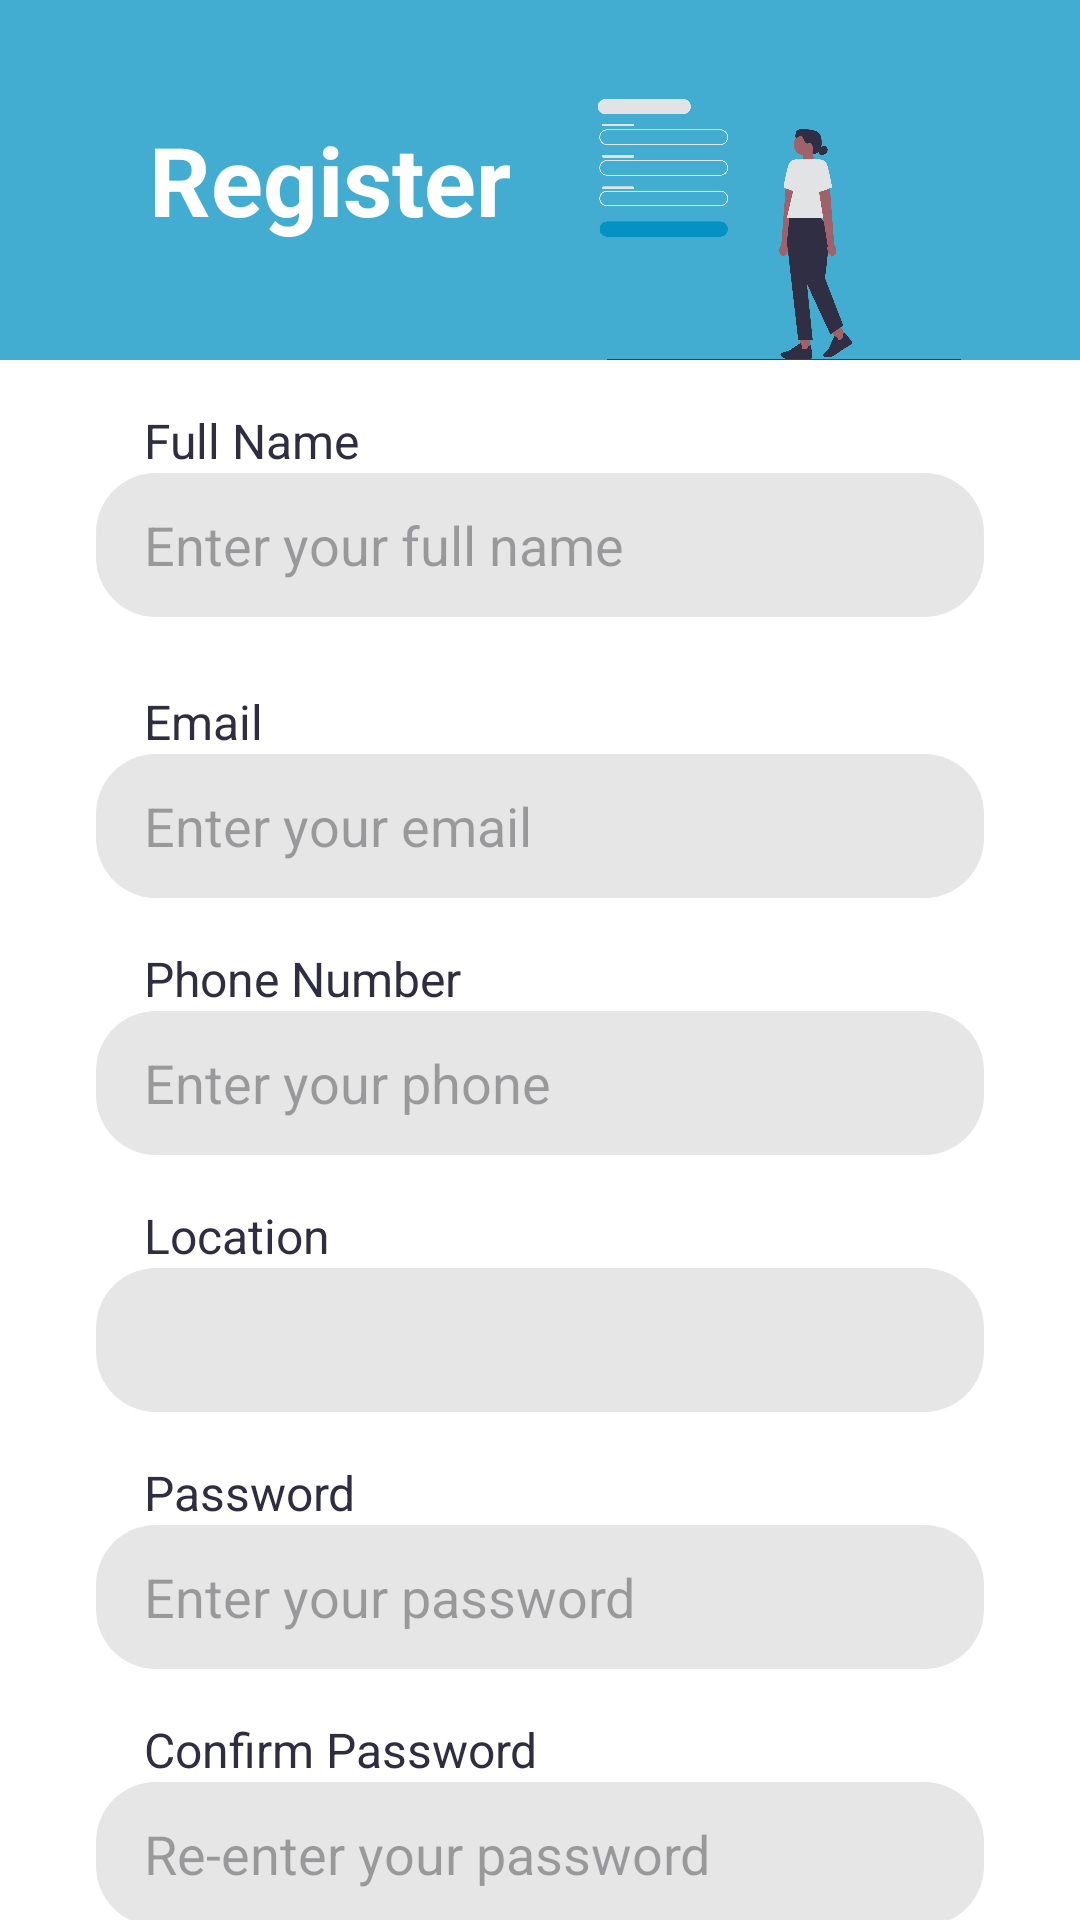

Reconstruct the res/layout file that produces this screen, plus the resources it refers to.
<!-- AndroidManifest.xml: application theme Theme.AlertMate -->
<!-- res/layout/activity_register.xml -->
<?xml version="1.0" encoding="utf-8"?>
<LinearLayout xmlns:android="http://schemas.android.com/apk/res/android"
    xmlns:app="http://schemas.android.com/apk/res-auto"
    android:orientation="vertical"
    android:layout_width="match_parent"
    android:layout_height="match_parent"
    android:gravity="center_horizontal"
    android:background="@color/white">

    
    <FrameLayout
        android:layout_width="match_parent"
        android:layout_height="120dp">

        
        <View
            android:layout_width="match_parent"
            android:layout_height="match_parent"
            android:background="#BF0492C2"/>

        
        <TextView
            android:id="@+id/RegTitle"
            android:layout_width="wrap_content"
            android:layout_height="wrap_content"
            android:text="Register"
            android:textColor="@android:color/white"
            android:textSize="32sp"
            android:textStyle="bold"
            android:layout_gravity="center|center_vertical"
            android:layout_marginRight="70dp"/>

        
        <ImageView
            android:id="@+id/RegImg"
            android:layout_width="145dp"
            android:layout_height="87dp"
            android:src="@drawable/reg_fillin"
            android:layout_gravity="bottom|center_horizontal"
            android:layout_marginLeft="80dp"/>
    </FrameLayout>

    
    <TextView
        android:layout_width="match_parent"
        android:layout_height="wrap_content"
        android:text="Full Name"
        android:textSize="16sp"
        android:layout_marginStart="32dp"
        android:layout_marginTop="16dp"
        android:textColor="#2F2E41"/>
    <EditText
        android:id="@+id/inputFullname"
        android:layout_width="match_parent"
        android:layout_height="48dp"
        android:layout_marginHorizontal="32dp"
        android:background="@drawable/input_field"
        android:hint="Enter your full name"
        android:paddingHorizontal="16dp"
        android:inputType="textPersonName"/>

    
    <TextView
        android:layout_width="match_parent"
        android:layout_height="wrap_content"
        android:text="Email"
        android:textSize="16sp"
        android:layout_marginStart="32dp"
        android:layout_marginTop="24dp"
        android:textColor="#2F2E41"/>
    <EditText
        android:id="@+id/inputEmail"
        android:layout_width="match_parent"
        android:layout_height="48dp"
        android:layout_marginHorizontal="32dp"
        android:background="@drawable/input_field"
        android:hint="Enter your email"
        android:paddingHorizontal="16dp"
        android:inputType="textEmailAddress"/>

    
    <TextView
        android:layout_width="match_parent"
        android:layout_height="wrap_content"
        android:text="Phone Number"
        android:textSize="16sp"
        android:layout_marginStart="32dp"
        android:layout_marginTop="16dp"
        android:textColor="#2F2E41"/>
    <EditText
        android:id="@+id/inputPhone"
        android:layout_width="match_parent"
        android:layout_height="48dp"
        android:layout_marginHorizontal="32dp"
        android:background="@drawable/input_field"
        android:hint="Enter your phone"
        android:paddingHorizontal="16dp"
        android:inputType="phone"/>

    
    <TextView
        android:layout_width="match_parent"
        android:layout_height="wrap_content"
        android:text="Location"
        android:textSize="16sp"
        android:layout_marginStart="32dp"
        android:layout_marginTop="16dp"
        android:textColor="#2F2E41"/>

    
    <Spinner
        android:id="@+id/locOptions"
        android:layout_width="match_parent"
        android:layout_height="48dp"
        android:layout_marginHorizontal="32dp"
        android:background="@drawable/input_field"
        android:spinnerMode="dropdown" />

    <TextView
        android:layout_width="match_parent"
        android:layout_height="wrap_content"
        android:text="Password"
        android:textSize="16sp"
        android:layout_marginStart="32dp"
        android:layout_marginTop="16dp"
        android:textColor="#2F2E41"/>
    <EditText
        android:id="@+id/inputPass"
        android:layout_width="match_parent"
        android:layout_height="48dp"
        android:layout_marginHorizontal="32dp"
        android:background="@drawable/input_field"
        android:hint="Enter your password"
        android:paddingHorizontal="16dp"
        android:inputType="textPassword"/>

    
    <TextView
        android:layout_width="match_parent"
        android:layout_height="wrap_content"
        android:text="Confirm Password"
        android:textSize="16sp"
        android:layout_marginStart="32dp"
        android:layout_marginTop="16dp"
        android:textColor="#2F2E41"/>
    <EditText
        android:id="@+id/inputConfi"
        android:layout_width="match_parent"
        android:layout_height="48dp"
        android:layout_marginHorizontal="32dp"
        android:background="@drawable/input_field"
        android:hint="Re-enter your password"
        android:paddingHorizontal="16dp"
        android:inputType="textPassword"/>

    
    <Button
        android:id="@+id/regBtn"
        android:layout_width="match_parent"
        android:layout_height="wrap_content"
        android:text="Register"
        android:textColor="@android:color/white"
        android:layout_marginHorizontal="32dp"
        android:layout_marginTop="24dp"
        android:background="@drawable/login_btn"/>

    
    <TextView
        android:id="@+id/loginRedirect"
        android:layout_width="wrap_content"
        android:layout_height="wrap_content"
        android:text="Already have account? Login"
        android:textSize="13sp"
        android:textColor="#88000000"
        android:layout_marginTop="16dp"
        android:layout_gravity="center" />

</LinearLayout>
<!-- resources referenced by this layout -->
<resources>
  <color name="white">#FFFFFFFF</color>
  <!-- drawable input_field (drawable) -->
  <shape xmlns:android="http://schemas.android.com/apk/res/android"
      android:shape="rectangle">
      <solid android:color="#E6E6E6"/>
      <corners android:radius="20dp"/>
  </shape>
  <!-- drawable login_btn (drawable) -->
  <shape xmlns:android="http://schemas.android.com/apk/res/android"
      android:shape="rectangle">
      <solid android:color="#0492C2"/>
      <corners android:radius="20dp"/>
  </shape>
  <!-- drawable reg_fillin: png bitmap (drawable, 85369 bytes) -->
  <style name="Theme.AlertMate" parent="Base.Theme.AlertMate" />
  <style name="Base.Theme.AlertMate" parent="Theme.Material3.DayNight.NoActionBar">
          
          <item name="colorPrimary">@color/ceruleanblue</item>
          <item name="colorPrimaryVariant">@color/ceruleanblue</item>
          <item name="android:statusBarColor">@color/ceruleanblue</item>
      </style>
  <color name="ceruleanblue">#0492C2</color>
</resources>
